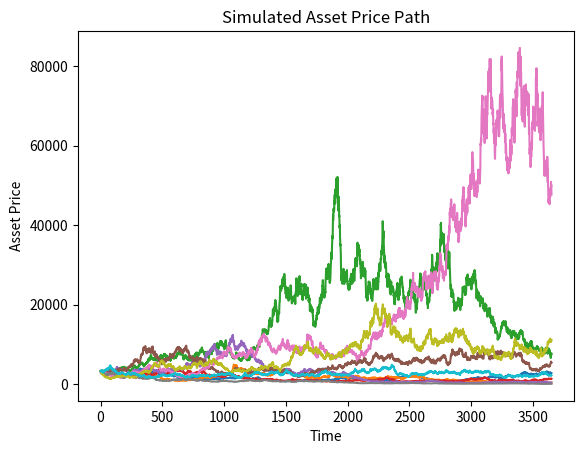

Write the Python code that produced this figure.
import numpy as np
import scipy
from scipy import optimize
import matplotlib.pyplot as plt
import pandas as pd


def calculate_vol_of_vol(price_data, window=30):
    """
    Calculate the volatility of the volatility

    Parameters
    ----------
    price_data : np.ndarray
        The observed price data for the asset
    window : int
        The window for the rolling volatility

    Returns
    -------
    xi : float
        The volatility of the volatility
    """
    # Calculate rolling volatility using square root of time rule
    volatility = np.array(pd.Series(price_data).rolling(
        window).std()) * 1/np.sqrt(window)
    # Make the volatility data the same length as the price data
    volatility = volatility[~np.isnan(volatility)]
    # Calculate the volatility of the volatility using square root of time rule
    xi = np.std(volatility) * 1/np.sqrt(len(volatility))
    return xi


def calculate_correlation_between_asset_price_and_volatility(price_data, window=30):
    """
    Calculate the correlation between the asset price and its volatility

    Parameters
    ----------
    price_data : np.ndarray
        The observed price data for the asset

    Returns
    -------
    rho : float
        The correlation between the asset price and its volatility
    """
    # Calculate rolling volatility

    volatility = np.array(pd.Series(price_data).rolling(window).std())
    # Make the volatility data the same length as the price data
    volatility = volatility[~np.isnan(volatility)]
    # Calculate the correlation between the asset price and its volatility
    rho = np.corrcoef(price_data[window-1:], volatility)[0, 1]
    return rho


def heston_model(S0, T, r, kappa, theta, xi, rho, N):
    """
    Simulate the price of a stock using the Heston model

    Parameters
    ----------
    S0 : float
        The initial price of the asset
    T : float
        The time to maturity
    r : float
        The risk-free interest rate
    kappa : float
        The mean-reversion rate 
    theta : float
        The long-run average volatility
    xi : float
        The volatility of the volatility
    rho : float
        The correlation between the asset price and its volatility
    N : int
        The number of time steps


    Returns
    -------
    price_path : np.ndarray
        The simulated price path of the stock using the Heston model
    """
    # Set the initial price
    price_path = np.zeros(N)
    # Set the time step
    dt = T / N
    # Simulate the price path

    # Set the initial price
    price_path[0] = S0
    # Set the initial volatility
    v = theta
    # Simulate the price path
    for t in range(1, N):
        # Generate the random shocks
        z1 = np.random.normal(0, 1)
        z2 = rho * z1 + np.sqrt(1 - rho**2) * np.random.normal(0, 1)
        # Calculate the new volatility
        v = v + kappa * (theta - v) * dt + xi * np.sqrt(v * dt) * z2
        # Calculate the new price
        price_path[t] = price_path[t - 1] * \
            np.exp((r - 0.5 * v) * dt + np.sqrt(v * dt) * z1)
    return price_path


def plot_price_path(price_path):
    """
    Plot the price path
    """
    plt.plot(price_path)
    plt.xlabel('Time')
    plt.ylabel('Asset Price')
    plt.title('Simulated Asset Price Path')
    plt.show()


def plot_multiple_price_paths(price_paths):
    """
    Plot the price path
    """
    for price_path in price_paths:
        plt.plot(price_path)
    plt.xlabel('Time')
    plt.ylabel('Asset Price')
    plt.title('Simulated Asset Price Path')
    plt.show()


if __name__ == "__main__":
    # Create some observed data
    # Define the parameters
    S0 = 3250
    T = 1
    r = 0.05
    kappa = 0.2
    theta = 2.5
    xi = 0.2
    rho = 0.9
    N = 365 * 10
    price_paths = [heston_model(S0, T, r, kappa, theta, xi, rho, N)
                   for _ in range(10)]
    plot_multiple_price_paths(price_paths)
